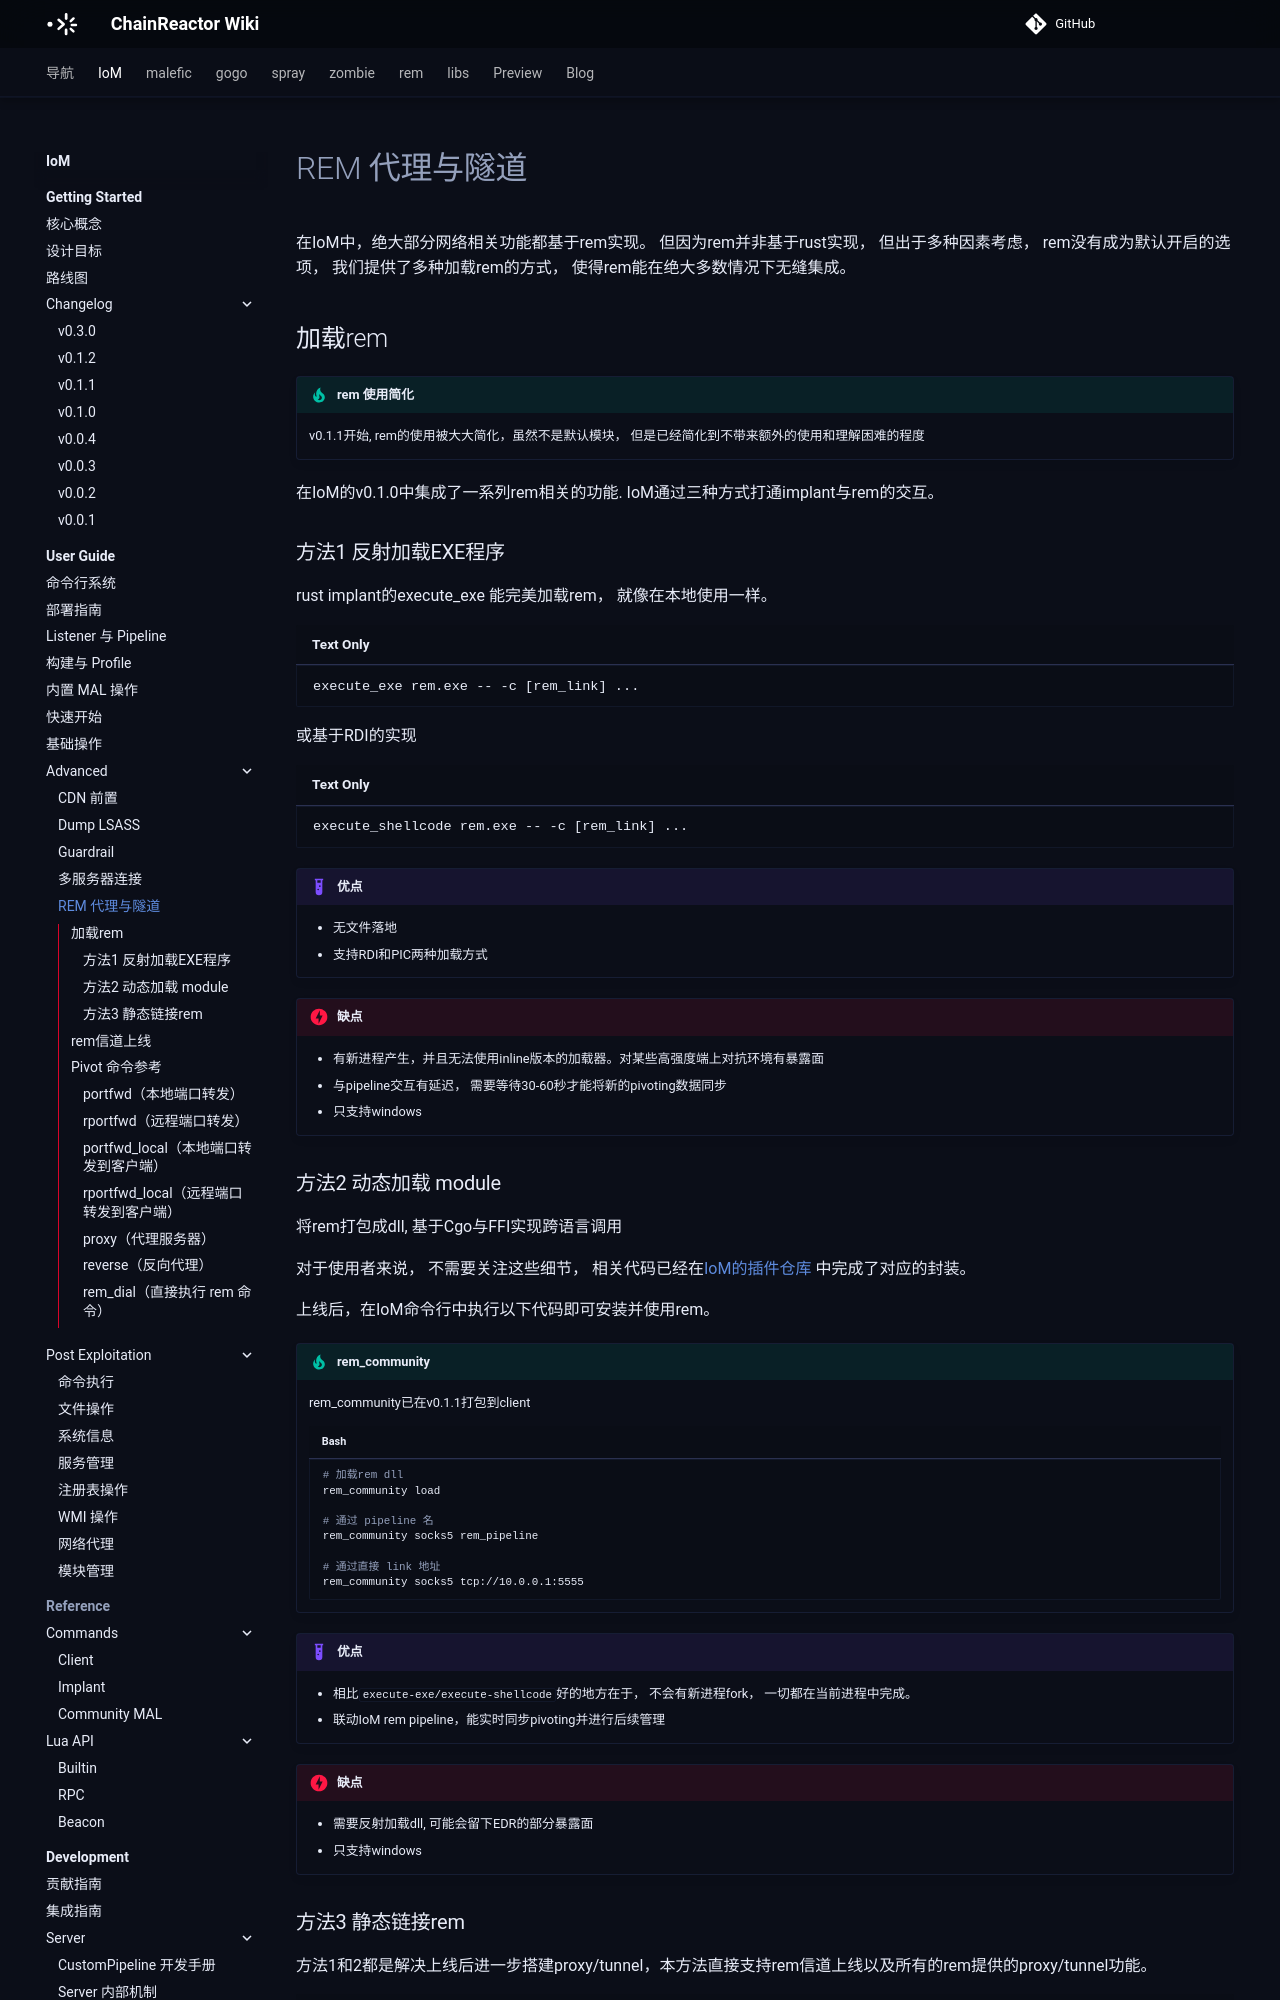

repository: chainreactors/wiki · page: IoM/user-guide/advanced/proxy/index.html · generator: mkdocs

---
title: REM 代理与隧道
description: 在IoM中，绝大部分网络相关功能都基于rem实现。 但因为rem并非基于rust实现， 但出于多种因素考虑， rem没有成为默认开启的选项，
  我们提供了多种加载rem的方式， 使得rem能在绝大多数情况下无缝集成。
edition: community
generated: false
source: mn:operations/proxy.md
---

在IoM中，绝大部分网络相关功能都基于rem实现。 但因为rem并非基于rust实现， 但出于多种因素考虑， rem没有成为默认开启的选项， 我们提供了多种加载rem的方式， 使得rem能在绝大多数情况下无缝集成。



## 加载rem

!!! tip "rem 使用简化"
    v0.1.1开始, rem的使用被大大简化，虽然不是默认模块， 但是已经简化到不带来额外的使用和理解困难的程度


在IoM的v0.1.0中集成了一系列rem相关的功能. IoM通过三种方式打通implant与rem的交互。

### 方法1 反射加载EXE程序

rust implant的execute_exe 能完美加载rem， 就像在本地使用一样。 

```
execute_exe rem.exe -- -c [rem_link] ... 
```

或基于RDI的实现
```
execute_shellcode rem.exe -- -c [rem_link] ...
```

!!! example "优点"
    
    - 无文件落地
    - 支持RDI和PIC两种加载方式

!!! danger "缺点"
    
    - 有新进程产生，并且无法使用inline版本的加载器。对某些高强度端上对抗环境有暴露面
    - 与pipeline交互有延迟， 需要等待30-60秒才能将新的pivoting数据同步
    - 只支持windows
